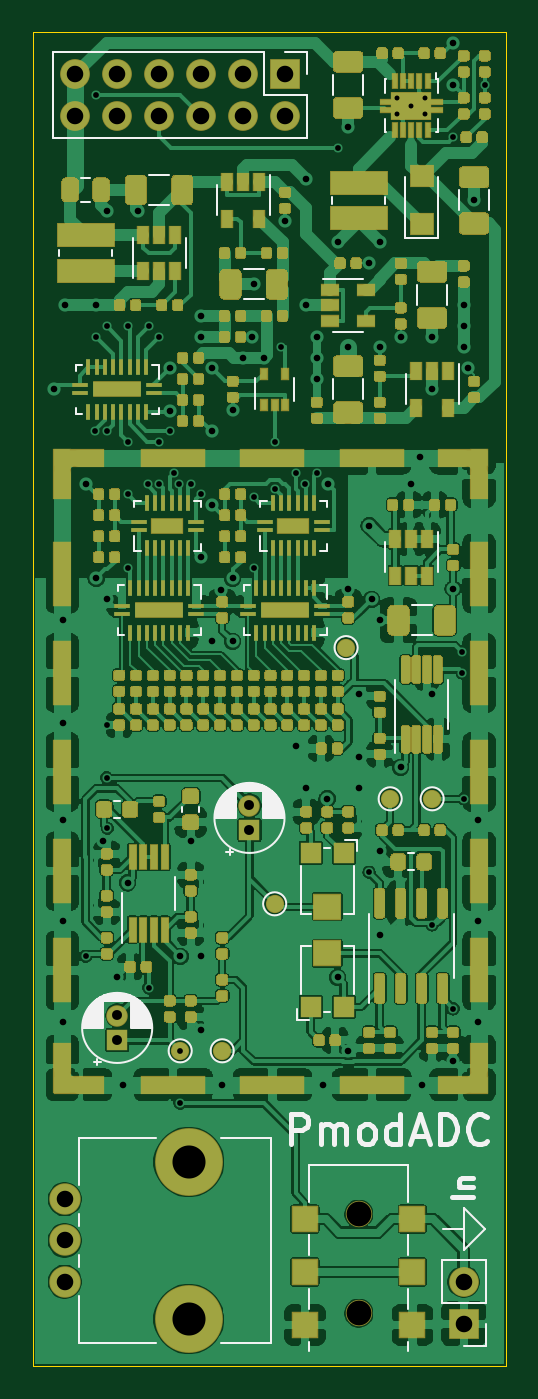
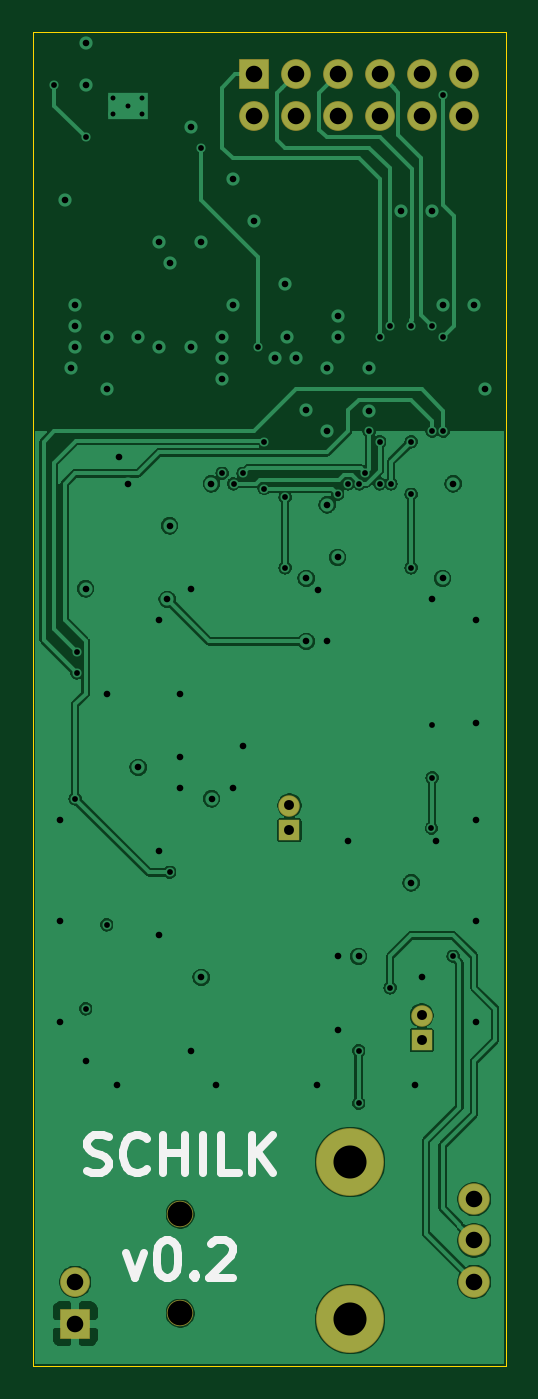
Circuit board: 13 layer files. Board 28.6 x 80.6 mm.
- bottom_copper: PmodADC-B_Cu.gbr (116872 bytes)
- bottom_mask: PmodADC-B_Mask.gbr (1423 bytes)
- paste: PmodADC-B_Paste.gbr (453 bytes)
- bottom_silk: PmodADC-B_SilkS.gbr (2922 bytes)
- outline: PmodADC-Edge_Cuts.gbr (1211 bytes)
- top_copper: PmodADC-F_Cu.gbr (794324 bytes)
- top_mask: PmodADC-F_Mask.gbr (415003 bytes)
- paste: PmodADC-F_Paste.gbr (414023 bytes)
- top_silk: PmodADC-F_SilkS.gbr (22285 bytes)
- inner_copper: PmodADC-In1_Cu.gbr (11576 bytes)
- inner_copper: PmodADC-In2_Cu.gbr (150907 bytes)
- drill: PmodADC-NPTH.drl (356 bytes)
- drill: PmodADC-PTH.drl (2517 bytes)

=== bottom_copper: PmodADC-B_Cu.gbr (116872 bytes, source omitted) ===
=== bottom_mask: PmodADC-B_Mask.gbr ===
%TF.GenerationSoftware,KiCad,Pcbnew,(5.1.5)-3*%
%TF.CreationDate,2020-11-01T10:25:43+01:00*%
%TF.ProjectId,PmodADC,506d6f64-4144-4432-9e6b-696361645f70,v0.2*%
%TF.SameCoordinates,Original*%
%TF.FileFunction,Soldermask,Bot*%
%TF.FilePolarity,Negative*%
%FSLAX46Y46*%
G04 Gerber Fmt 4.6, Leading zero omitted, Abs format (unit mm)*
G04 Created by KiCad (PCBNEW (5.1.5)-3) date 2020-11-01 10:25:43*
%MOMM*%
%LPD*%
G04 APERTURE LIST*
%ADD10C,4.100000*%
%ADD11C,1.900000*%
%ADD12C,1.600000*%
%ADD13O,1.800000X1.800000*%
%ADD14R,1.800000X1.800000*%
%ADD15C,1.300000*%
%ADD16R,1.300000X1.300000*%
G04 APERTURE END LIST*
D10*
%TO.C,R40*%
X-125850000Y-96865000D03*
X-125850000Y-87365000D03*
D11*
X-133350000Y-94615000D03*
X-133350000Y-92115000D03*
X-133350000Y-89615000D03*
%TD*%
D12*
%TO.C,J4*%
X-115570000Y-90520000D03*
X-115570000Y-96520000D03*
%TD*%
D13*
%TO.C,J3*%
X-132715000Y-24130000D03*
X-132715000Y-21590000D03*
X-130175000Y-24130000D03*
X-130175000Y-21590000D03*
X-127635000Y-24130000D03*
X-127635000Y-21590000D03*
X-125095000Y-24130000D03*
X-125095000Y-21590000D03*
X-122555000Y-24130000D03*
X-122555000Y-21590000D03*
X-120015000Y-24130000D03*
D14*
X-120015000Y-21590000D03*
%TD*%
D13*
%TO.C,J1*%
X-109220000Y-94615000D03*
D14*
X-109220000Y-97155000D03*
%TD*%
D15*
%TO.C,C26*%
X-122174000Y-65810000D03*
D16*
X-122174000Y-67310000D03*
%TD*%
%TO.C,C16*%
X-130175000Y-80010000D03*
D15*
X-130175000Y-78510000D03*
%TD*%
M02*

=== paste: PmodADC-B_Paste.gbr ===
%TF.GenerationSoftware,KiCad,Pcbnew,(5.1.5)-3*%
%TF.CreationDate,2020-11-01T10:25:43+01:00*%
%TF.ProjectId,PmodADC,506d6f64-4144-4432-9e6b-696361645f70,v0.2*%
%TF.SameCoordinates,Original*%
%TF.FileFunction,Paste,Bot*%
%TF.FilePolarity,Positive*%
%FSLAX46Y46*%
G04 Gerber Fmt 4.6, Leading zero omitted, Abs format (unit mm)*
G04 Created by KiCad (PCBNEW (5.1.5)-3) date 2020-11-01 10:25:43*
%MOMM*%
%LPD*%
G04 APERTURE LIST*
G04 APERTURE END LIST*
M02*

=== bottom_silk: PmodADC-B_SilkS.gbr ===
%TF.GenerationSoftware,KiCad,Pcbnew,(5.1.5)-3*%
%TF.CreationDate,2020-11-01T10:25:43+01:00*%
%TF.ProjectId,PmodADC,506d6f64-4144-4432-9e6b-696361645f70,v0.2*%
%TF.SameCoordinates,Original*%
%TF.FileFunction,Legend,Bot*%
%TF.FilePolarity,Positive*%
%FSLAX46Y46*%
G04 Gerber Fmt 4.6, Leading zero omitted, Abs format (unit mm)*
G04 Created by KiCad (PCBNEW (5.1.5)-3) date 2020-11-01 10:25:43*
%MOMM*%
%LPD*%
G04 APERTURE LIST*
%ADD10C,0.500000*%
G04 APERTURE END LIST*
D10*
X-112284285Y-92852142D02*
X-112831904Y-94385476D01*
X-113379523Y-92852142D01*
X-114693809Y-92085476D02*
X-114912857Y-92085476D01*
X-115131904Y-92195000D01*
X-115241428Y-92304523D01*
X-115350952Y-92523571D01*
X-115460476Y-92961666D01*
X-115460476Y-93509285D01*
X-115350952Y-93947380D01*
X-115241428Y-94166428D01*
X-115131904Y-94275952D01*
X-114912857Y-94385476D01*
X-114693809Y-94385476D01*
X-114474761Y-94275952D01*
X-114365238Y-94166428D01*
X-114255714Y-93947380D01*
X-114146190Y-93509285D01*
X-114146190Y-92961666D01*
X-114255714Y-92523571D01*
X-114365238Y-92304523D01*
X-114474761Y-92195000D01*
X-114693809Y-92085476D01*
X-116446190Y-94166428D02*
X-116555714Y-94275952D01*
X-116446190Y-94385476D01*
X-116336666Y-94275952D01*
X-116446190Y-94166428D01*
X-116446190Y-94385476D01*
X-117431904Y-92304523D02*
X-117541428Y-92195000D01*
X-117760476Y-92085476D01*
X-118308095Y-92085476D01*
X-118527142Y-92195000D01*
X-118636666Y-92304523D01*
X-118746190Y-92523571D01*
X-118746190Y-92742619D01*
X-118636666Y-93071190D01*
X-117322380Y-94385476D01*
X-118746190Y-94385476D01*
X-109929523Y-87925952D02*
X-110258095Y-88035476D01*
X-110805714Y-88035476D01*
X-111024761Y-87925952D01*
X-111134285Y-87816428D01*
X-111243809Y-87597380D01*
X-111243809Y-87378333D01*
X-111134285Y-87159285D01*
X-111024761Y-87049761D01*
X-110805714Y-86940238D01*
X-110367619Y-86830714D01*
X-110148571Y-86721190D01*
X-110039047Y-86611666D01*
X-109929523Y-86392619D01*
X-109929523Y-86173571D01*
X-110039047Y-85954523D01*
X-110148571Y-85845000D01*
X-110367619Y-85735476D01*
X-110915238Y-85735476D01*
X-111243809Y-85845000D01*
X-113543809Y-87816428D02*
X-113434285Y-87925952D01*
X-113105714Y-88035476D01*
X-112886666Y-88035476D01*
X-112558095Y-87925952D01*
X-112339047Y-87706904D01*
X-112229523Y-87487857D01*
X-112120000Y-87049761D01*
X-112120000Y-86721190D01*
X-112229523Y-86283095D01*
X-112339047Y-86064047D01*
X-112558095Y-85845000D01*
X-112886666Y-85735476D01*
X-113105714Y-85735476D01*
X-113434285Y-85845000D01*
X-113543809Y-85954523D01*
X-114529523Y-88035476D02*
X-114529523Y-85735476D01*
X-114529523Y-86830714D02*
X-115843809Y-86830714D01*
X-115843809Y-88035476D02*
X-115843809Y-85735476D01*
X-116939047Y-88035476D02*
X-116939047Y-85735476D01*
X-119129523Y-88035476D02*
X-118034285Y-88035476D01*
X-118034285Y-85735476D01*
X-119896190Y-88035476D02*
X-119896190Y-85735476D01*
X-121210476Y-88035476D02*
X-120224761Y-86721190D01*
X-121210476Y-85735476D02*
X-119896190Y-87049761D01*
M02*

=== outline: PmodADC-Edge_Cuts.gbr ===
%TF.GenerationSoftware,KiCad,Pcbnew,(5.1.5)-3*%
%TF.CreationDate,2020-11-01T10:25:43+01:00*%
%TF.ProjectId,PmodADC,506d6f64-4144-4432-9e6b-696361645f70,v0.2*%
%TF.SameCoordinates,Original*%
%TF.FileFunction,Profile,NP*%
%FSLAX46Y46*%
G04 Gerber Fmt 4.6, Leading zero omitted, Abs format (unit mm)*
G04 Created by KiCad (PCBNEW (5.1.5)-3) date 2020-11-01 10:25:43*
%MOMM*%
%LPD*%
G04 APERTURE LIST*
%TA.AperFunction,Profile*%
%ADD10C,0.050000*%
%TD*%
G04 APERTURE END LIST*
D10*
X-135255000Y-19050000D02*
X-135255000Y-28575000D01*
X-106680000Y-19050000D02*
X-135255000Y-19050000D01*
X-106680000Y-19685000D02*
X-106680000Y-19050000D01*
X-106680000Y-24130000D02*
X-106680000Y-19685000D01*
X-135255000Y-46990000D02*
X-135255000Y-28575000D01*
X-106680000Y-29845000D02*
X-106680000Y-24130000D01*
X-106680000Y-59690000D02*
X-106680000Y-29845000D01*
X-106680000Y-81280000D02*
X-106680000Y-59690000D01*
X-106680000Y-99695000D02*
X-106680000Y-81280000D01*
X-135255000Y-99695000D02*
X-106680000Y-99695000D01*
X-135255000Y-90170000D02*
X-135255000Y-99695000D01*
X-135255000Y-68580000D02*
X-135255000Y-90170000D01*
X-135255000Y-55880000D02*
X-135255000Y-68580000D01*
X-135255000Y-46990000D02*
X-135255000Y-55880000D01*
M02*

=== top_copper: PmodADC-F_Cu.gbr (794324 bytes, source omitted) ===
=== top_mask: PmodADC-F_Mask.gbr (415003 bytes, source omitted) ===
=== paste: PmodADC-F_Paste.gbr (414023 bytes, source omitted) ===
=== top_silk: PmodADC-F_SilkS.gbr (22285 bytes, source omitted) ===
=== inner_copper: PmodADC-In1_Cu.gbr (11576 bytes, source omitted) ===
=== inner_copper: PmodADC-In2_Cu.gbr (150907 bytes, source omitted) ===
=== drill: PmodADC-NPTH.drl ===
M48
; DRILL file {KiCad (5.1.5)-3} date 11/01/20 10:25:45
; FORMAT={-:-/ absolute / inch / decimal}
; #@! TF.CreationDate,2020-11-01T10:25:45+01:00
; #@! TF.GenerationSoftware,Kicad,Pcbnew,(5.1.5)-3
; #@! TF.FileFunction,NonPlated,1,4,NPTH
FMAT,2
INCH
T1C0.0591
T2C0.0787
%
G90
G05
T1
X-4.55Y-3.5638
X-4.55Y-3.8
T2
X-4.9547Y-3.4396
X-4.9547Y-3.8136
T0
M30

=== drill: PmodADC-PTH.drl ===
M48
; DRILL file {KiCad (5.1.5)-3} date 11/01/20 10:25:45
; FORMAT={-:-/ absolute / inch / decimal}
; #@! TF.CreationDate,2020-11-01T10:25:45+01:00
; #@! TF.GenerationSoftware,Kicad,Pcbnew,(5.1.5)-3
; #@! TF.FileFunction,Plated,1,4,PTH
FMAT,2
INCH
T1C0.0118
T2C0.0138
T3C0.0157
T4C0.0236
T5C0.0394
%
G90
G05
T1
X-4.4589Y-0.9061
X-4.4589Y-0.9439
X-4.425Y-0.925
X-4.3911Y-0.9061
X-4.3911Y-0.9439
T2
X-5.2Y-2.95
X-5.1768Y-1.7
X-5.175Y-0.9
X-5.175Y-1.475
X-5.15Y-1.45
X-5.15Y-1.7
X-5.15Y-2.4
X-5.15Y-2.525
X-5.1482Y-2.6454
X-5.1Y-1.45
X-5.1Y-1.725
X-5.1Y-1.85
X-5.1Y-2.025
X-5.0518Y-1.825
X-5.05Y-1.45
X-5.05Y-3.025
X-5.025Y-1.475
X-5.025Y-1.725
X-5.025Y-1.825
X-5.0Y-1.7
X-4.9908Y-1.7988
X-4.9768Y-1.825
X-4.975Y-3.175
X-4.975Y-3.3
X-4.95Y-1.825
X-4.925Y-1.85
X-4.8Y-1.8571
X-4.8Y-2.025
X-4.75Y-1.725
X-4.75Y-1.8362
X-4.7356Y-1.4997
X-4.7Y-1.8
X-4.677Y-1.825
X-4.65Y-1.8
X-4.6Y-1.025
X-4.525Y-2.75
X-4.375Y-2.875
X-4.325Y-1.0
X-4.325Y-3.075
X-4.3037Y-2.225
X-4.3037Y-2.275
X-4.3Y-2.575
X-4.25Y-0.875
T3
X-5.275Y-1.6
X-5.255Y-2.1503
X-5.255Y-2.3953
X-5.255Y-2.6253
X-5.255Y-2.8653
X-5.255Y-3.1053
X-5.25Y-1.4
X-5.2Y-1.825
X-5.175Y-1.4
X-5.175Y-2.05
X-5.1594Y-2.675
X-5.15Y-1.175
X-5.15Y-2.1
X-5.125Y-3.0
X-5.11Y-3.2553
X-5.1Y-2.775
X-5.075Y-1.175
X-5.0Y-1.55
X-5.0Y-1.6508
X-4.975Y-2.95
X-4.95Y-2.675
X-4.925Y-1.425
X-4.925Y-1.475
X-4.925Y-2.0
X-4.925Y-2.95
X-4.925Y-3.125
X-4.9Y-1.55
X-4.9Y-1.7
X-4.9Y-1.875
X-4.9Y-2.2
X-4.8787Y-2.0787
X-4.875Y-3.2553
X-4.85Y-1.65
X-4.85Y-2.05
X-4.85Y-2.2
X-4.825Y-1.525
X-4.8047Y-1.4752
X-4.8Y-1.35
X-4.775Y-1.525
X-4.725Y-1.1992
X-4.7Y-2.45
X-4.675Y-1.1
X-4.675Y-1.4
X-4.675Y-2.55
X-4.65Y-1.475
X-4.65Y-1.525
X-4.65Y-1.575
X-4.635Y-3.2553
X-4.625Y-2.575
X-4.6242Y-1.825
X-4.6Y-1.25
X-4.6Y-3.0
X-4.575Y-0.975
X-4.575Y-1.5
X-4.575Y-2.075
X-4.575Y-3.175
X-4.55Y-2.325
X-4.55Y-2.475
X-4.55Y-2.55
X-4.525Y-1.3
X-4.525Y-1.925
X-4.5191Y-2.1
X-4.5Y-1.25
X-4.5Y-1.5
X-4.5Y-2.15
X-4.5Y-2.7
X-4.5Y-2.9
X-4.45Y-1.475
X-4.45Y-2.5
X-4.425Y-1.8258
X-4.405Y-1.7603
X-4.4Y-3.2553
X-4.375Y-1.475
X-4.375Y-1.6
X-4.375Y-2.325
X-4.325Y-0.775
X-4.325Y-0.875
X-4.325Y-2.075
X-4.325Y-3.2
X-4.3Y-1.4
X-4.3Y-1.45
X-4.3Y-1.5
X-4.2906Y-1.55
X-4.275Y-1.15
X-4.265Y-2.6253
X-4.265Y-2.8653
X-4.265Y-3.1053
T4
X-4.81Y-2.5909
X-4.81Y-2.65
X-5.125Y-3.0909
X-5.125Y-3.15
T5
X-5.25Y-3.5281
X-5.25Y-3.6266
X-5.25Y-3.725
X-5.225Y-0.85
X-5.225Y-0.95
X-5.125Y-0.85
X-5.125Y-0.95
X-5.025Y-0.85
X-5.025Y-0.95
X-4.925Y-0.85
X-4.925Y-0.95
X-4.825Y-0.85
X-4.825Y-0.95
X-4.725Y-0.85
X-4.725Y-0.95
X-4.3Y-3.725
X-4.3Y-3.825
T0
M30

